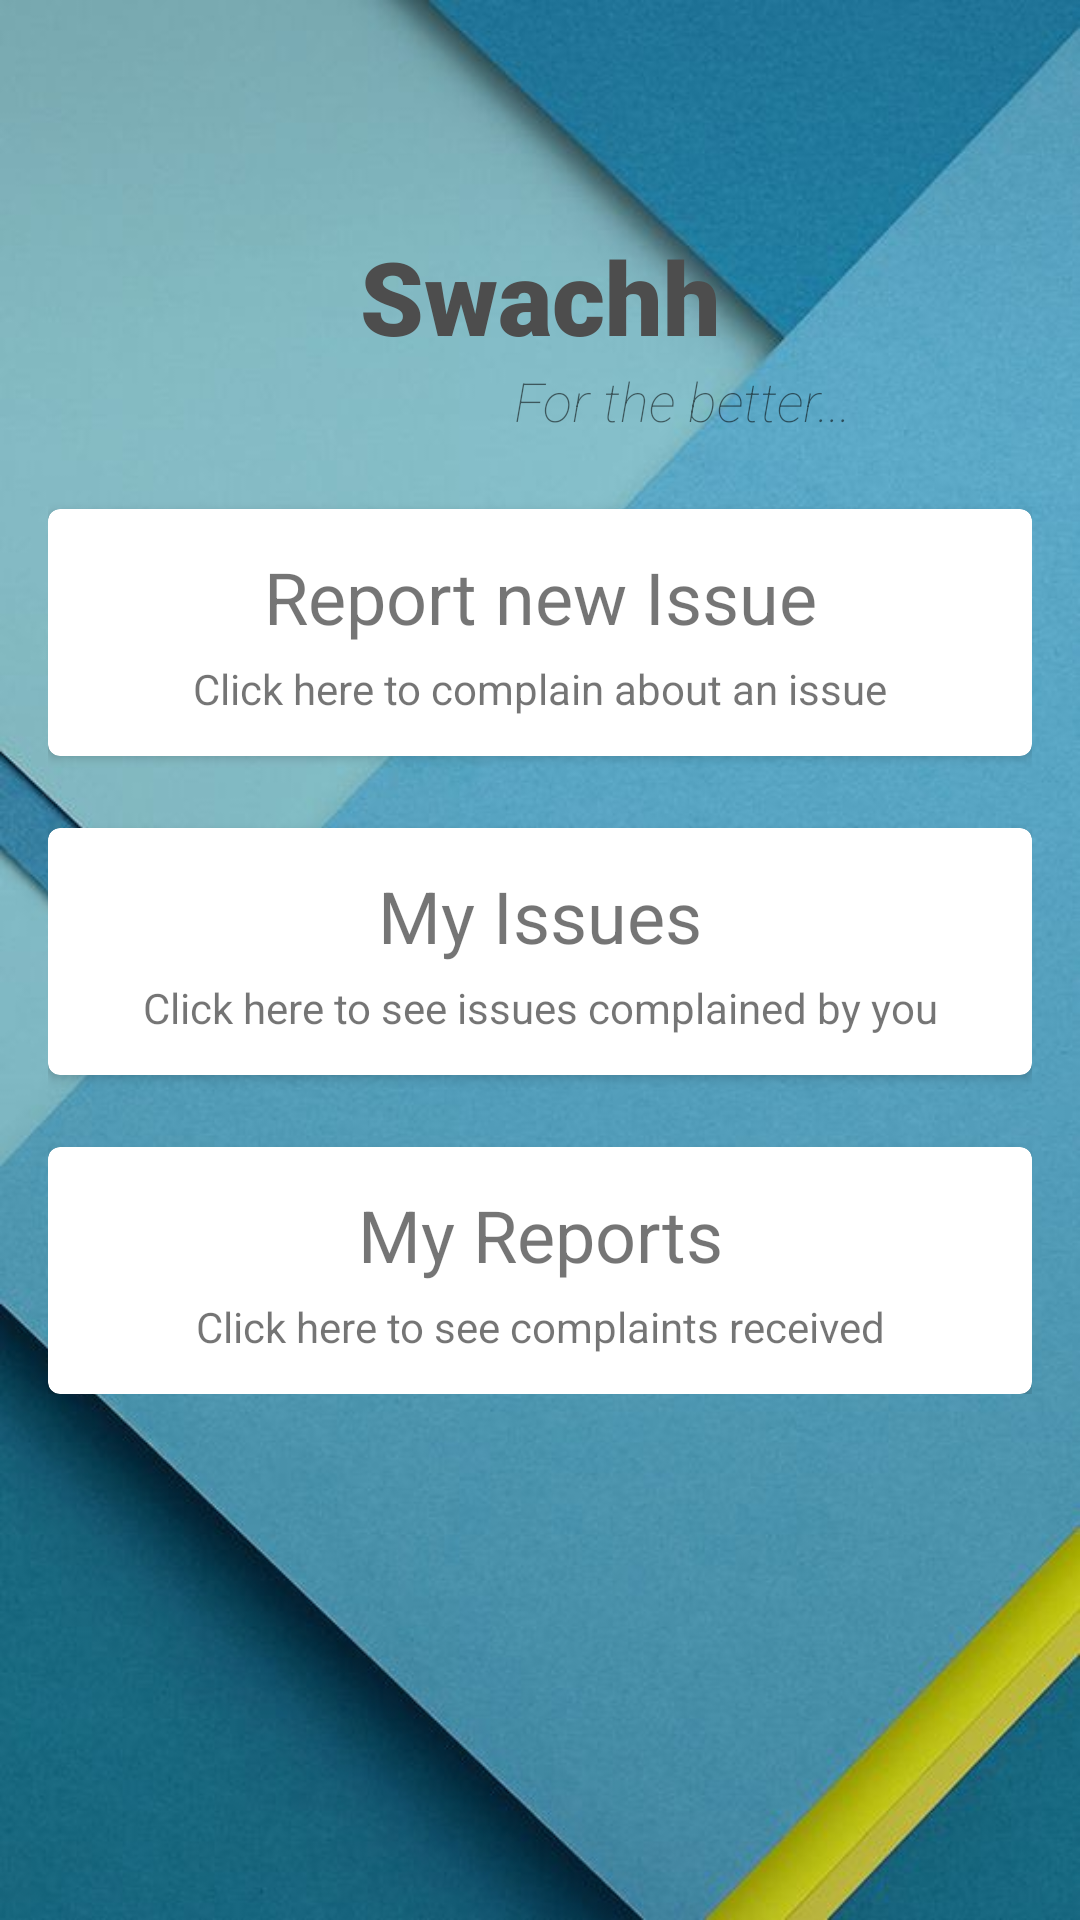

Android layout source for this screen:
<!-- AndroidManifest.xml: application theme AppTheme -->
<!-- res/layout/content_main2.xml -->
<?xml version="1.0" encoding="utf-8"?>
<ScrollView xmlns:android="http://schemas.android.com/apk/res/android"
    xmlns:tools="http://schemas.android.com/tools"
    xmlns:card_view="http://schemas.android.com/apk/res-auto"
    android:id="@+id/content_main2"
    android:background="@drawable/mat"
    android:layout_width="match_parent"
    android:layout_height="match_parent"
    tools:context="com.srkrit.swachh.Main2Activity"
    tools:showIn="@layout/app_bar_main2">

<RelativeLayout
    android:paddingBottom="@dimen/activity_vertical_margin"
    android:paddingLeft="@dimen/activity_horizontal_margin"
    android:paddingRight="@dimen/activity_horizontal_margin"
    android:paddingTop="60dp"
    android:layout_width="match_parent"
    android:layout_height="wrap_content">


    <TextView
        android:text="Swachh"
        android:layout_width="match_parent"
        android:layout_height="wrap_content"
        android:textStyle="bold"
        android:textSize="34sp"
        android:textColor="@color/dark_gray"
        android:fontFamily="sans-serif-black"
        android:gravity="center"
        android:layout_marginTop="16dp"
        android:layout_alignParentTop="true"
        android:layout_centerHorizontal="true"
        android:id="@+id/textView6" />

    <TextView
        android:text="For the better..."
        android:layout_width="wrap_content"
        android:layout_height="wrap_content"
        android:layout_below="@+id/textView6"
        android:layout_alignRight="@+id/textView6"
        android:layout_alignEnd="@+id/textView6"
        android:layout_marginRight="60dp"
        android:textStyle="italic"
        android:textSize="18dp"
        android:fontFamily="sans-serif-thin"
        android:layout_marginEnd="60dp"
        android:id="@+id/textView9" />

    <android.support.v7.widget.CardView
    android:id="@+id/card_view"
    android:layout_width="match_parent"
    android:layout_height="wrap_content"
        android:background="@color/white"
        android:layout_below="@id/textView9"
    android:layout_gravity="center"
    android:layout_marginTop="24dp"
    android:elevation="4dp"
    android:onClick="openChildMod"
    card_view:cardCornerRadius="4dp">


        <LinearLayout
            android:orientation="vertical"
            android:layout_width="match_parent"
            android:layout_height="match_parent">

            <TextView
                android:text="Report new Issue"
                android:layout_width="match_parent"
                android:layout_height="wrap_content"
                android:layout_marginTop="8dp"
                android:layout_marginRight="8dp"
                android:layout_marginLeft="8dp"
                android:paddingTop="5dp"
                android:textSize="24sp"
                android:paddingBottom="5dp"
                android:gravity="center"
                android:id="@+id/textView10" />

            <TextView
                android:text="Click here to complain about an issue"
                android:layout_width="match_parent"
                android:layout_height="wrap_content"
                android:layout_marginBottom="8dp"
                android:layout_marginRight="8dp"
                android:layout_marginLeft="8dp"
                android:textSize="14sp"
                android:paddingBottom="5dp"
                android:gravity="center"
                android:id="@+id/textView11" />
        </LinearLayout>

    </android.support.v7.widget.CardView>

    <android.support.v7.widget.CardView
        android:id="@+id/card_view1"
        android:layout_width="match_parent"
        android:layout_height="wrap_content"
        android:background="@color/white"
        android:layout_below="@id/card_view"
        android:layout_gravity="center"
        android:layout_marginTop="24dp"
        android:elevation="4dp"
        android:onClick="openMyIssues"
        card_view:cardCornerRadius="4dp">


        <LinearLayout
            android:orientation="vertical"
            android:layout_width="match_parent"
            android:layout_height="match_parent">

            <TextView
                android:text="My Issues"
                android:layout_width="match_parent"
                android:layout_height="wrap_content"
                android:layout_marginTop="8dp"
                android:layout_marginRight="8dp"
                android:layout_marginLeft="8dp"
                android:paddingTop="5dp"
                android:textSize="24sp"
                android:paddingBottom="5dp"
                android:gravity="center"
                android:id="@+id/textView12" />

            <TextView
                android:text="Click here to see issues complained by you"
                android:layout_width="match_parent"
                android:layout_height="wrap_content"
                android:layout_marginBottom="8dp"
                android:layout_marginRight="8dp"
                android:layout_marginLeft="8dp"
                android:textSize="14sp"
                android:paddingBottom="5dp"
                android:gravity="center"
                android:id="@+id/textView13" />
        </LinearLayout>

    </android.support.v7.widget.CardView>


    <android.support.v7.widget.CardView
        android:id="@+id/card_view2"
        android:layout_width="match_parent"
        android:layout_height="wrap_content"
        android:background="@color/white"
        android:layout_below="@id/card_view1"
        android:layout_gravity="center"
        android:layout_marginTop="24dp"
        android:elevation="4dp"
        android:onClick="openGuardianMod"
        card_view:cardCornerRadius="4dp">


        <LinearLayout
            android:orientation="vertical"
            android:layout_width="match_parent"
            android:layout_height="match_parent">

            <TextView
                android:text="My Reports"
                android:layout_width="match_parent"
                android:layout_height="wrap_content"
                android:layout_marginTop="8dp"
                android:layout_marginRight="8dp"
                android:layout_marginLeft="8dp"
                android:paddingTop="5dp"
                android:textSize="24sp"
                android:paddingBottom="5dp"
                android:gravity="center"
                android:id="@+id/textView14" />

            <TextView
                android:text="Click here to see complaints received"
                android:layout_width="match_parent"
                android:layout_height="wrap_content"
                android:layout_marginBottom="8dp"
                android:layout_marginRight="8dp"
                android:layout_marginLeft="8dp"
                android:textSize="14sp"
                android:paddingBottom="5dp"
                android:gravity="center"
                android:id="@+id/textView15" />
        </LinearLayout>

    </android.support.v7.widget.CardView>

</RelativeLayout>
</ScrollView>
<!-- res/layout/app_bar_main2.xml (included above) -->
<?xml version="1.0" encoding="utf-8"?>
<android.support.design.widget.CoordinatorLayout xmlns:android="http://schemas.android.com/apk/res/android"
    xmlns:app="http://schemas.android.com/apk/res-auto"
    xmlns:tools="http://schemas.android.com/tools"
    android:layout_width="match_parent"
    android:layout_height="match_parent"
    android:fitsSystemWindows="true"
    tools:context="com.srkrit.swachh.Main2Activity">

    <android.support.design.widget.AppBarLayout
        android:layout_width="match_parent"
        android:layout_height="wrap_content"
        android:theme="@style/AppTheme.AppBarOverlay">

        <android.support.v7.widget.Toolbar
            android:id="@+id/toolbar"
            android:layout_width="match_parent"
            android:layout_height="?attr/actionBarSize"
            android:background="?attr/colorPrimary"
            app:popupTheme="@style/AppTheme.PopupOverlay" />

    </android.support.design.widget.AppBarLayout>

    <include layout="@layout/content_main2" />


</android.support.design.widget.CoordinatorLayout>
<!-- resources referenced by this layout -->
<resources>
  <color name="dark_gray">#4d4d4d</color>
  <color name="white">#ffffff</color>
  <dimen name="activity_horizontal_margin">16dp</dimen>
  <dimen name="activity_vertical_margin">16dp</dimen>
  <!-- drawable mat: jpg bitmap (drawable, 41484 bytes) -->
  <style name="AppTheme.AppBarOverlay" parent="ThemeOverlay.AppCompat.Dark.ActionBar" />
  <style name="AppTheme.PopupOverlay" parent="ThemeOverlay.AppCompat.Light" />
  <style name="AppTheme" parent="Theme.AppCompat.Light.DarkActionBar">
          
          <item name="colorPrimary">@color/colorPrimary</item>
          <item name="colorPrimaryDark">@color/colorPrimaryDark</item>
          <item name="colorAccent">@color/colorAccent</item>
      </style>
  <color name="colorPrimary">#5c6bc0</color>
  <color name="colorPrimaryDark">#3f51b5</color>
  <color name="colorAccent">#FF4081</color>
</resources>
